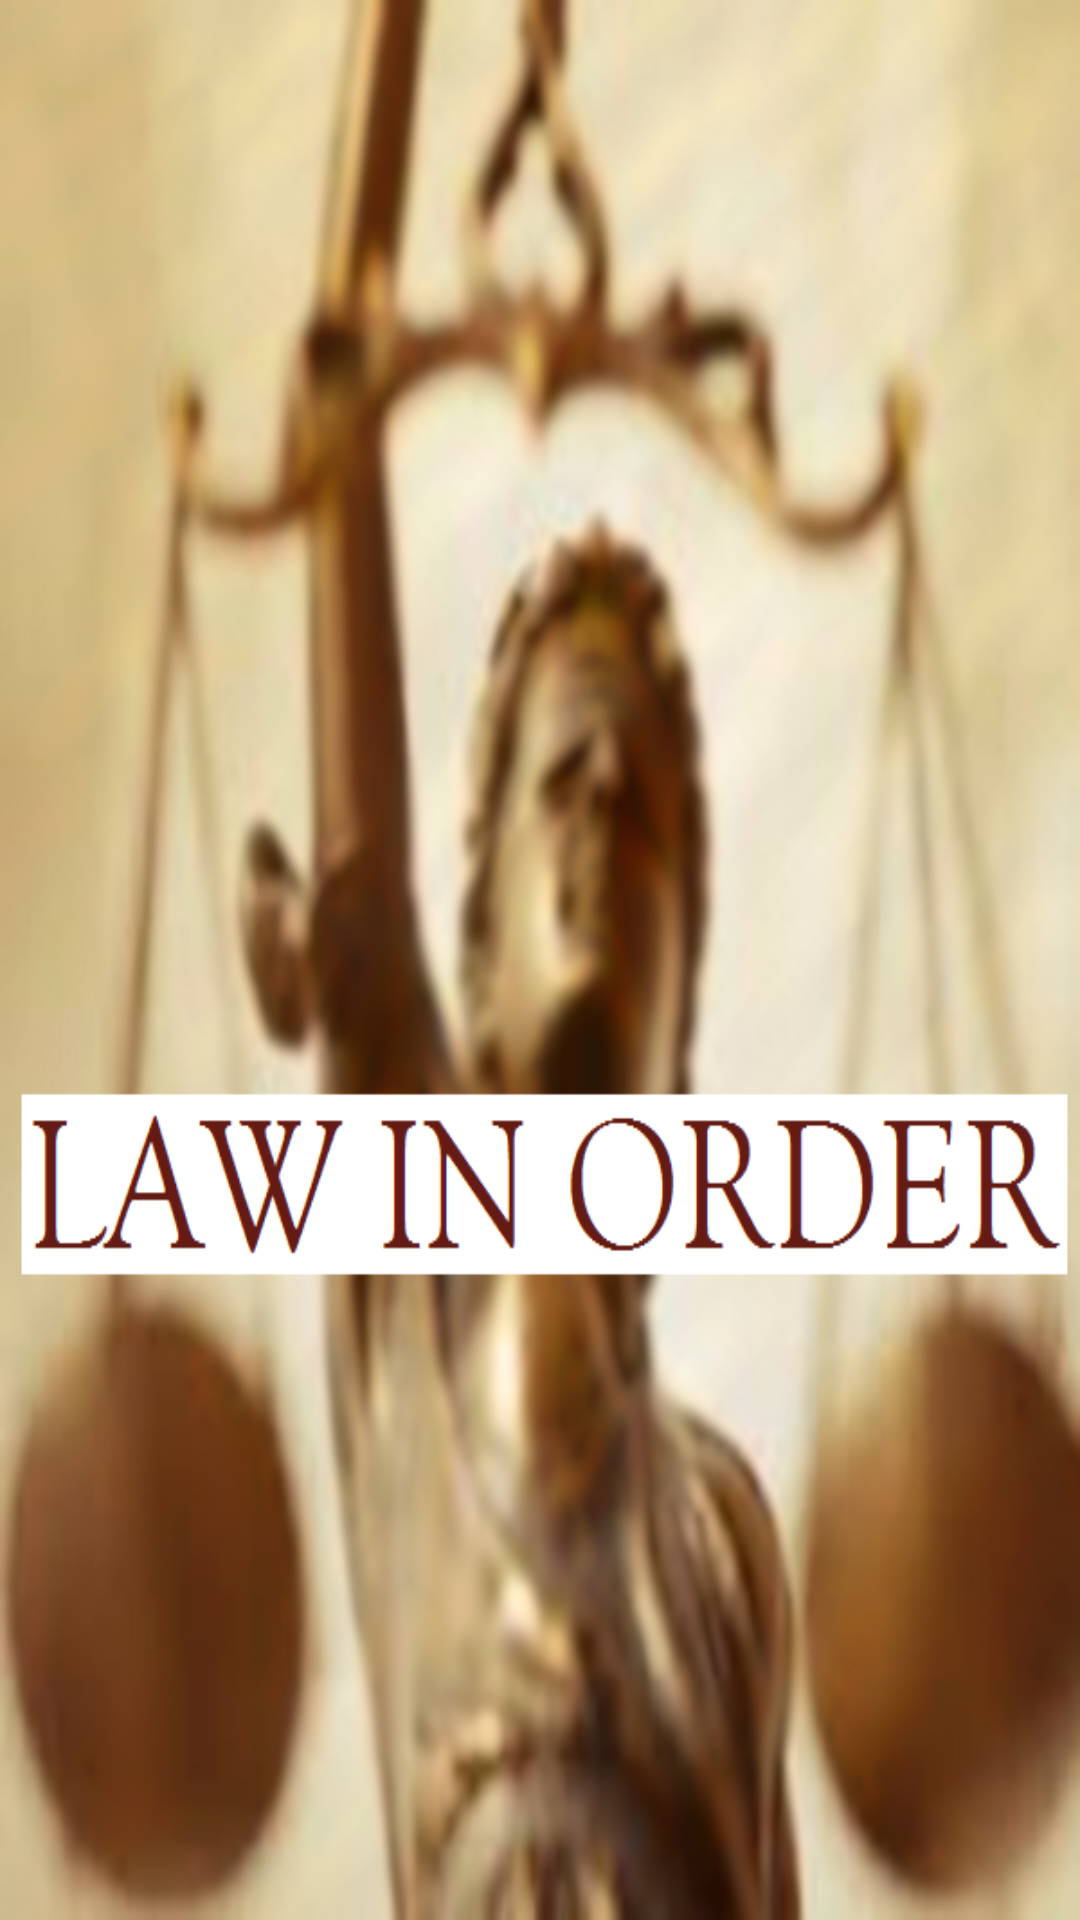

Here is an Android app screen rendered from its layout file. Give the layout XML and the strings, colors and styles it references.
<!-- AndroidManifest.xml: application theme AppTheme -->
<!-- res/layout/activity_splash.xml -->
<LinearLayout xmlns:android="http://schemas.android.com/apk/res/android"
    xmlns:tools="http://schemas.android.com/tools"
    android:layout_width="match_parent"
    android:layout_height="match_parent"
    android:orientation="vertical"
    tools:context=".Splash" >
    
    <ImageView
        android:layout_width="fill_parent"
        android:layout_height="fill_parent"
        android:background="@drawable/ladyjustice"
        android:contentDescription="@string/splashContentDesc" />

</LinearLayout>
<!-- resources referenced by this layout -->
<resources>
  <!-- drawable ladyjustice: png bitmap (drawable-xhdpi, 369390 bytes) -->
  <string name="splashContentDesc">Splash screen image</string>
  <style name="AppTheme" parent="AppBaseTheme">
          
      </style>
  <style name="AppBaseTheme" parent="android:Theme.Light">
          
      </style>
</resources>
